4-way image classification set "dataset" from GitHub (iDanishDev/Maize-Disease-Detection); label vocabulary: maize blight, maize common rust, maize gray leaf spot, maize healthy.

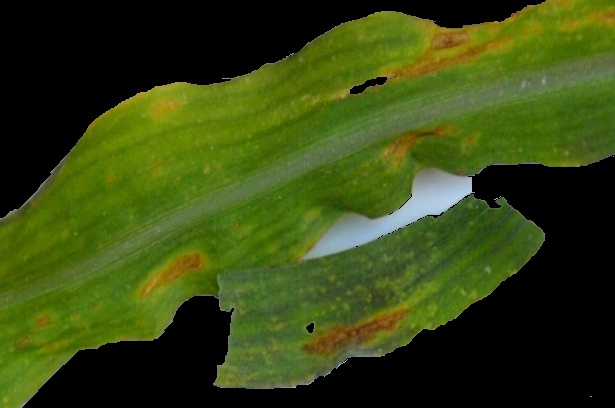
Label: maize blight

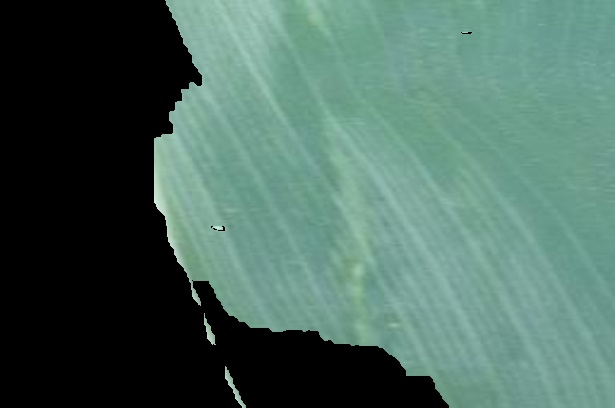
Label: maize healthy

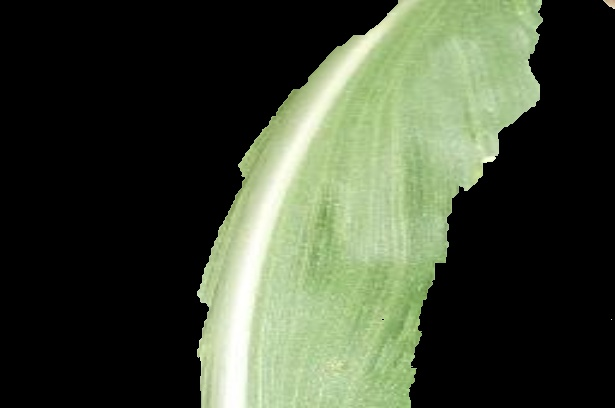
Label: maize healthy

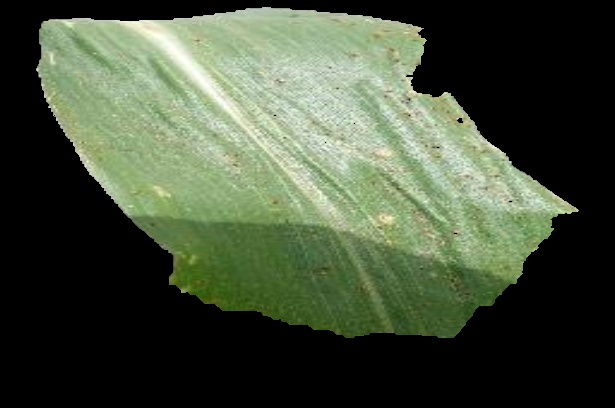
Label: maize common rust

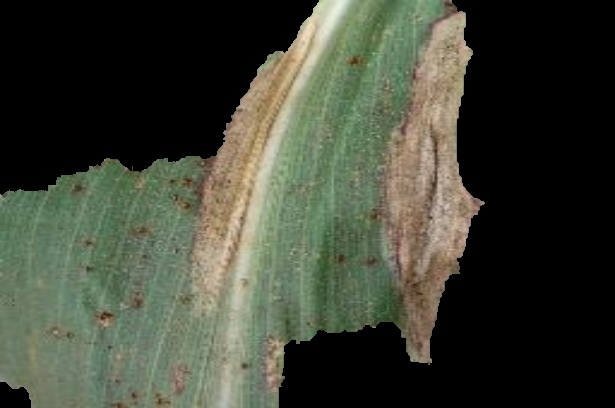
Label: maize blight

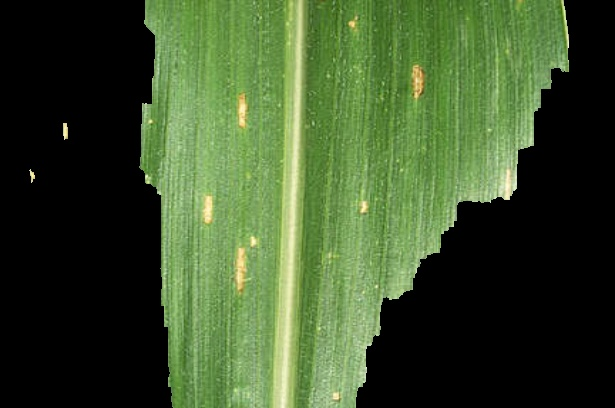
Label: maize gray leaf spot
